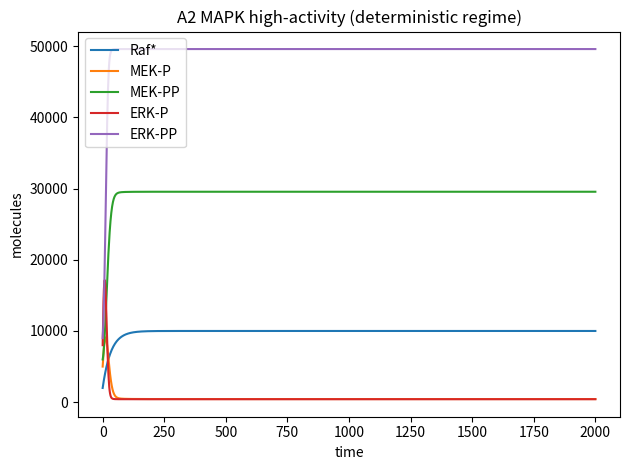

Python code for this plot:

import numpy as np
from scipy.integrate import solve_ivp
import matplotlib.pyplot as plt

# ===== PARAMETERS (MAPK deterministic high-activity) =========================
params = {
    # Total pools (molecules) -- keep large to enforce high-abundance regime
    "Raf_tot": 15000.0,
    "MEK_tot": 30000.0,
    "ERK_tot": 50000.0,

    # Activation / deactivation rates
    "Stim": 1.0,     # constant upstream stimulus
    "k1":  0.02,     # Raf activation by Stim
    "k2":  0.01,     # Raf* deactivation

    # MEK phosphorylation (two-step) catalyzed by Raf*
    "k3":  2e-5,     # MEK -> MEK-P by Raf*
    "k4":  0.005,    # MEK-P -> MEK (dephos)
    "k5":  2e-5,     # MEK-P -> MEK-PP by Raf*
    "k6":  0.003,    # MEK-PP -> MEK-P (dephos)

    # ERK phosphorylation (two-step) catalyzed by MEK-PP
    "k7":  1.5e-5,   # ERK -> ERK-P by MEK-PP
    "k8":  0.004,    # ERK-P -> ERK (dephos)
    "k9":  1.2e-5,   # ERK-P -> ERK-PP by MEK-PP
    "k10": 0.003,    # ERK-PP -> ERK-P (dephos)
}

# ===== INITIAL CONDITIONS ====================================================
# State vector Y = [Raf*, MEK-P, MEK-PP, ERK-P, ERK-PP]
# Inactive forms are computed by conservation: X = X_tot - sum(active forms)
Y0 = [
    2000.0,   # Raf*
    5000.0,   # MEK-P
    6000.0,   # MEK-PP
    8000.0,   # ERK-P
    9000.0,   # ERK-PP
]

def a2_odes(t, Y):
    p = params
    Raf_star, MEK_p, MEK_pp, ERK_p, ERK_pp = Y

    # Conservation relations
    Raf = p["Raf_tot"] - Raf_star
    MEK = p["MEK_tot"] - MEK_p - MEK_pp
    ERK = p["ERK_tot"] - ERK_p - ERK_pp

    # Raf dynamics
    dRaf_star = p["k1"] * p["Stim"] * Raf - p["k2"] * Raf_star

    # MEK: two-step phos catalyzed by Raf*
    v_mek1 = p["k3"] * Raf_star * MEK          # MEK -> MEK-P
    v_mek2 = p["k5"] * Raf_star * MEK_p        # MEK-P -> MEK-PP
    v_mkdp1 = p["k4"] * MEK_p                  # MEK-P -> MEK
    v_mkdp2 = p["k6"] * MEK_pp                 # MEK-PP -> MEK-P

    dMEK_p  = v_mek1 - v_mkdp1 - v_mek2 + v_mkdp2
    dMEK_pp = v_mek2 - v_mkdp2

    # ERK: two-step phos catalyzed by MEK-PP
    v_erk1 = p["k7"] * MEK_pp * ERK            # ERK -> ERK-P
    v_erk2 = p["k9"] * MEK_pp * ERK_p          # ERK-P -> ERK-PP
    v_ekdp1 = p["k8"] * ERK_p                  # ERK-P -> ERK
    v_ekdp2 = p["k10"] * ERK_pp                # ERK-PP -> ERK-P

    dERK_p  = v_erk1 - v_ekdp1 - v_erk2 + v_ekdp2
    dERK_pp = v_erk2 - v_ekdp2

    return [dRaf_star, dMEK_p, dMEK_pp, dERK_p, dERK_pp]

# ===== SELF-TEST =============================================================
if __name__ == "__main__":
    t_span = (0, 2000)
    t_eval = np.linspace(t_span[0], t_span[1], 1200)
    sol = solve_ivp(a2_odes, t_span, Y0, t_eval=t_eval, method="Radau", rtol=1e-7, atol=1e-9)

    final = sol.y[:, -1]
    names = ["Raf*", "MEK-P", "MEK-PP", "ERK-P", "ERK-PP"]
    print("[A2] Final values (expect all >> 200):")
    for n, v in zip(names, final):
        print(f"  {n}: {v:.1f}")
    lt200 = (final < 200).sum()
    print(f"[A2] Count < 200: {lt200} (expect 0)")

    import matplotlib.pyplot as plt
    for i in range(sol.y.shape[0]):
        plt.plot(sol.t, sol.y[i], label=names[i])
    plt.xlabel("time")
    plt.ylabel("molecules")
    plt.title("A2 MAPK high-activity (deterministic regime)")
    plt.legend()
    plt.tight_layout()
    plt.savefig("A2_preview.png", dpi=200)
